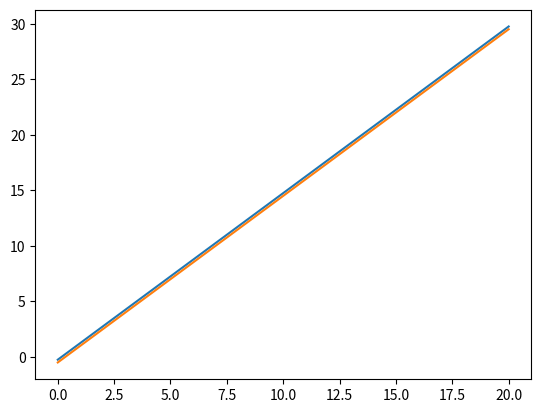

Python code for this plot:
import matplotlib as mpl
import matplotlib.pyplot as plt
import numpy as np

x = np.linspace(0,20,20)
y1 = (-1/2)*1 + (3/2)*x
y2 = (-1/4)*1 + (3/2)*x

fig,ax = plt.subplots()
ax.plot(x, y2)
ax.plot(x, y1)

plt.show()

# Si 2*b1 = b2 entonces el sistema tendra solucion. Y seran infinitas, pues viendolo graficamente serian dos rectas
# iguales, (pues y2 es 2*y1). De ser distintos 2b1 y b2, el sistema no tendra solucion, graficamente serian 
# dos rectas paralelas. Al no intersecarse, no hay ningun x tal que se satisfacen las dos ecuaciones.

